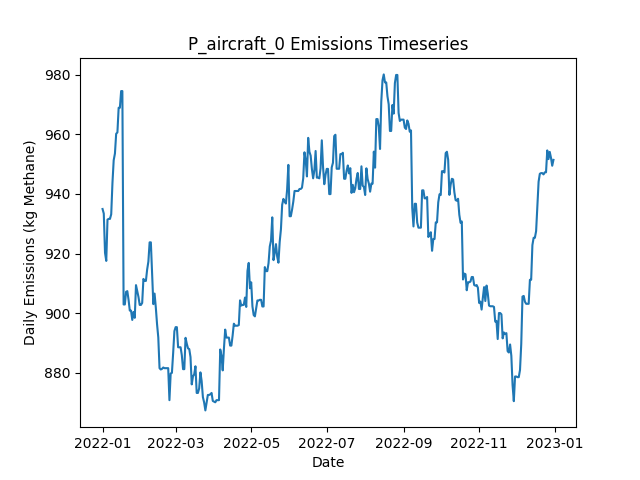

Values plotted in this chart, from the file beside it:
Date, Daily Emissions (Kg Methane), Daily Mitigable Emissions (Kg Methane), Daily Non-Mitigable Emissions (Kg Methan…, Daily Cost ($), Active Leaks, New Leaks, Leaks Repaired, Leaks Naturally Repaired, Leaks Tagged, Daily Repair Cost ($), Daily Natural Repair Cost ($), aircraft Deployment Cost ($), aircraft Sites flagged for Follow-Up, aircraft Leaks tagged for repair, aircraft Sites Visited, aircraft Travel Time (Minutes), aircraft Survey Time (Minutes), OGI_FU_persitehigh Deployment Cost ($), OGI_FU_persitehigh Sites flagged for Fol…, OGI_FU_persitehigh Leaks tagged for repa…, OGI_FU_persitehigh Sites Visited, OGI_FU_persitehigh Travel Time (Minutes), OGI_FU_persitehigh Survey Time (Minutes)
2022-01-01, 934.9, 625.9, 309.1, 2500, 335, 337, 0, 2, 0.00000, 0.00000, 400, 2500, 0, , 10, 20, 10, 0.00000, , 0, 0, 0, 0
2022-01-02, 933.4, 625.9, 307.5, 0.00000, 335, 1, 0, 0, 0.00000, 0.00000, 0.00000, 0.00000, 0, , 0, 0, 0, 0.00000, , 0, 0, 0, 0
2022-01-03, 920.3, 614.3, 306, 2756, 334, 2, 0, 2, 22, 0.00000, 400, 0.00000, 1, , 0, 0, 0, 2756, , 22, 1, 30, 120
2022-01-04, 917.6, 609.6, 308, 0.00000, 333, 1, 0, 2, 0.00000, 0.00000, 400, 0.00000, 0, , 0, 0, 0, 0.00000, , 0, 0, 0, 0
2022-01-05, 931.4, 614.5, 316.9, 0.00000, 337, 4, 0, 0, 0.00000, 0.00000, 0.00000, 0.00000, 0, , 0, 0, 0, 0.00000, , 0, 0, 0, 0
2022-01-06, 931.6, 614.5, 317.1, 0.00000, 338, 1, 0, 0, 0.00000, 0.00000, 0.00000, 0.00000, 0, , 0, 0, 0, 0.00000, , 0, 0, 0, 0
2022-01-07, 931.6, 614.5, 317.1, 0.00000, 338, 0, 0, 0, 0.00000, 0.00000, 0.00000, 0.00000, 0, , 0, 0, 0, 0.00000, , 0, 0, 0, 0
2022-01-08, 933.2, 616, 317.1, 0.00000, 339, 1, 0, 0, 0.00000, 0.00000, 0.00000, 0.00000, 0, , 0, 0, 0, 0.00000, , 0, 0, 0, 0
2022-01-09, 943.7, 626.6, 317.1, 0.00000, 340, 2, 0, 1, 0.00000, 0.00000, 200, 0.00000, 0, , 0, 0, 0, 0.00000, , 0, 0, 0, 0
2022-01-10, 951.3, 634.1, 317.1, 0.00000, 342, 2, 0, 0, 0.00000, 0.00000, 0.00000, 0.00000, 0, , 0, 0, 0, 0.00000, , 0, 0, 0, 0
2022-01-11, 953.5, 636.4, 317.1, 0.00000, 343, 2, 0, 1, 0.00000, 0.00000, 200, 0.00000, 0, , 0, 0, 0, 0.00000, , 0, 0, 0, 0
2022-01-12, 960.2, 639.1, 321.1, 0.00000, 346, 3, 0, 0, 0.00000, 0.00000, 0.00000, 0.00000, 0, , 0, 0, 0, 0.00000, , 0, 0, 0, 0
2022-01-13, 960.6, 639.5, 321.1, 0.00000, 347, 1, 0, 0, 0.00000, 0.00000, 0.00000, 0.00000, 0, , 0, 0, 0, 0.00000, , 0, 0, 0, 0
2022-01-14, 968.9, 647.8, 321.1, 0.00000, 348, 1, 0, 0, 0.00000, 0.00000, 0.00000, 0.00000, 0, , 0, 0, 0, 0.00000, , 0, 0, 0, 0
2022-01-15, 968.9, 647.8, 321.1, 0.00000, 348, 0, 0, 0, 0.00000, 0.00000, 0.00000, 0.00000, 0, , 0, 0, 0, 0.00000, , 0, 0, 0, 0
2022-01-16, 974.5, 653.4, 321.1, 0.00000, 348, 1, 0, 1, 0.00000, 0.00000, 200, 0.00000, 0, , 0, 0, 0, 0.00000, , 0, 0, 0, 0
2022-01-17, 974.5, 653.4, 321.1, 0.00000, 348, 0, 0, 0, 0.00000, 0.00000, 0.00000, 0.00000, 0, , 0, 0, 0, 0.00000, , 0, 0, 0, 0
2022-01-18, 903, 572.3, 330.7, 4400, 329, 3, 22, 0, 0.00000, 4400, 0.00000, 0.00000, 0, , 0, 0, 0, 0.00000, , 0, 0, 0, 0
2022-01-19, 903, 572.3, 330.7, 0.00000, 329, 0, 0, 0, 0.00000, 0.00000, 0.00000, 0.00000, 0, , 0, 0, 0, 0.00000, , 0, 0, 0, 0
2022-01-20, 907.2, 576.5, 330.7, 0.00000, 331, 2, 0, 0, 0.00000, 0.00000, 0.00000, 0.00000, 0, , 0, 0, 0, 0.00000, , 0, 0, 0, 0
2022-01-21, 907.4, 576.7, 330.7, 0.00000, 332, 1, 0, 0, 0.00000, 0.00000, 0.00000, 0.00000, 0, , 0, 0, 0, 0.00000, , 0, 0, 0, 0
2022-01-22, 904.5, 573.8, 330.7, 0.00000, 330, 0, 0, 2, 0.00000, 0.00000, 400, 0.00000, 0, , 0, 0, 0, 0.00000, , 0, 0, 0, 0
2022-01-23, 900.9, 568.2, 332.7, 0.00000, 331, 2, 0, 1, 0.00000, 0.00000, 200, 0.00000, 0, , 0, 0, 0, 0.00000, , 0, 0, 0, 0
2022-01-24, 900.9, 568.2, 332.7, 0.00000, 331, 0, 0, 0, 0.00000, 0.00000, 0.00000, 0.00000, 0, , 0, 0, 0, 0.00000, , 0, 0, 0, 0
2022-01-25, 897.8, 565.5, 332.2, 0.00000, 329, 0, 0, 1, 0.00000, 0.00000, 200, 0.00000, 0, , 0, 0, 0, 0.00000, , 0, 0, 0, 0
2022-01-26, 900.5, 568.2, 332.2, 0.00000, 330, 1, 0, 0, 0.00000, 0.00000, 0.00000, 0.00000, 0, , 0, 0, 0, 0.00000, , 0, 0, 0, 0
2022-01-27, 898.5, 568.2, 330.3, 0.00000, 329, 0, 0, 0, 0.00000, 0.00000, 0.00000, 0.00000, 0, , 0, 0, 0, 0.00000, , 0, 0, 0, 0
2022-01-28, 909.4, 570.9, 338.5, 0.00000, 331, 2, 0, 0, 0.00000, 0.00000, 0.00000, 0.00000, 0, , 0, 0, 0, 0.00000, , 0, 0, 0, 0
2022-01-29, 907.5, 570.9, 336.6, 0.00000, 330, 0, 0, 0, 0.00000, 0.00000, 0.00000, 0.00000, 0, , 0, 0, 0, 0.00000, , 0, 0, 0, 0
2022-01-30, 905.5, 570.9, 334.6, 0.00000, 329, 0, 0, 0, 0.00000, 0.00000, 0.00000, 0.00000, 0, , 0, 0, 0, 0.00000, , 0, 0, 0, 0
2022-01-31, 902.8, 568.2, 334.6, 0.00000, 328, 0, 0, 1, 0.00000, 0.00000, 200, 0.00000, 0, , 0, 0, 0, 0.00000, , 0, 0, 0, 0
2022-02-01, 902.8, 568.2, 334.6, 0.00000, 328, 0, 0, 0, 0.00000, 0.00000, 0.00000, 0.00000, 0, , 0, 0, 0, 0.00000, , 0, 0, 0, 0
2022-02-02, 903.5, 568.2, 335.2, 0.00000, 328, 1, 0, 0, 0.00000, 0.00000, 0.00000, 0.00000, 0, , 0, 0, 0, 0.00000, , 0, 0, 0, 0
2022-02-03, 911.5, 576.3, 335.2, 0.00000, 331, 3, 0, 0, 0.00000, 0.00000, 0.00000, 0.00000, 0, , 0, 0, 0, 0.00000, , 0, 0, 0, 0
2022-02-04, 910.9, 576.3, 334.6, 0.00000, 330, 0, 0, 0, 0.00000, 0.00000, 0.00000, 0.00000, 0, , 0, 0, 0, 0.00000, , 0, 0, 0, 0
2022-02-05, 910.9, 576.3, 334.6, 0.00000, 330, 1, 0, 1, 0.00000, 0.00000, 200, 0.00000, 0, , 0, 0, 0, 0.00000, , 0, 0, 0, 0
2022-02-06, 914.7, 580.1, 334.6, 0.00000, 330, 2, 0, 2, 0.00000, 0.00000, 400, 0.00000, 0, , 0, 0, 0, 0.00000, , 0, 0, 0, 0
2022-02-07, 917.3, 582.8, 334.6, 0.00000, 331, 1, 0, 0, 0.00000, 0.00000, 0.00000, 0.00000, 0, , 0, 0, 0, 0.00000, , 0, 0, 0, 0
2022-02-08, 923.8, 587.2, 336.6, 0.00000, 333, 2, 0, 0, 0.00000, 0.00000, 0.00000, 0.00000, 0, , 0, 0, 0, 0.00000, , 0, 0, 0, 0
2022-02-09, 923.8, 587.2, 336.6, 0.00000, 333, 0, 0, 0, 0.00000, 0.00000, 0.00000, 0.00000, 0, , 0, 0, 0, 0.00000, , 0, 0, 0, 0
2022-02-10, 913.3, 578.7, 334.6, 0.00000, 330, 0, 0, 2, 0.00000, 0.00000, 400, 0.00000, 0, , 0, 0, 0, 0.00000, , 0, 0, 0, 0
2022-02-11, 903.1, 570.5, 332.6, 0.00000, 328, 0, 0, 1, 0.00000, 0.00000, 200, 0.00000, 0, , 0, 0, 0, 0.00000, , 0, 0, 0, 0
2022-02-12, 906.6, 572, 334.6, 0.00000, 330, 3, 0, 1, 0.00000, 0.00000, 200, 0.00000, 0, , 0, 0, 0, 0.00000, , 0, 0, 0, 0
2022-02-13, 902, 569.3, 332.6, 0.00000, 328, 0, 0, 1, 0.00000, 0.00000, 200, 0.00000, 0, , 0, 0, 0, 0.00000, , 0, 0, 0, 0
2022-02-14, 896.4, 564.2, 332.2, 0.00000, 328, 2, 0, 1, 0.00000, 0.00000, 200, 0.00000, 0, , 0, 0, 0, 0.00000, , 0, 0, 0, 0
2022-02-15, 891.9, 559.7, 332.2, 0.00000, 327, 0, 0, 1, 0.00000, 0.00000, 200, 0.00000, 0, , 0, 0, 0, 0.00000, , 0, 0, 0, 0
2022-02-16, 881.6, 557.1, 324.6, 0.00000, 326, 1, 0, 1, 0.00000, 0.00000, 200, 0.00000, 0, , 0, 0, 0, 0.00000, , 0, 0, 0, 0
2022-02-17, 881.2, 557.1, 324.1, 0.00000, 325, 0, 0, 0, 0.00000, 0.00000, 0.00000, 0.00000, 0, , 0, 0, 0, 0.00000, , 0, 0, 0, 0
2022-02-18, 881.4, 557.3, 324.1, 0.00000, 326, 1, 0, 0, 0.00000, 0.00000, 0.00000, 0.00000, 0, , 0, 0, 0, 0.00000, , 0, 0, 0, 0
2022-02-19, 881.8, 557.3, 324.6, 0.00000, 327, 1, 0, 0, 0.00000, 0.00000, 0.00000, 0.00000, 0, , 0, 0, 0, 0.00000, , 0, 0, 0, 0
2022-02-20, 881.6, 557.3, 324.3, 0.00000, 326, 0, 0, 0, 0.00000, 0.00000, 0.00000, 0.00000, 0, , 0, 0, 0, 0.00000, , 0, 0, 0, 0
2022-02-21, 881.6, 557.3, 324.3, 0.00000, 326, 0, 0, 0, 0.00000, 0.00000, 0.00000, 0.00000, 0, , 0, 0, 0, 0.00000, , 0, 0, 0, 0
2022-02-22, 881.6, 557.3, 324.3, 0.00000, 326, 0, 0, 0, 0.00000, 0.00000, 0.00000, 0.00000, 0, , 0, 0, 0, 0.00000, , 0, 0, 0, 0
2022-02-23, 881.6, 557.3, 324.3, 0.00000, 326, 0, 0, 0, 0.00000, 0.00000, 0.00000, 0.00000, 0, , 0, 0, 0, 0.00000, , 0, 0, 0, 0
2022-02-24, 870.9, 546.6, 324.3, 0.00000, 323, 0, 0, 3, 0.00000, 0.00000, 600, 0.00000, 0, , 0, 0, 0, 0.00000, , 0, 0, 0, 0
2022-02-25, 879.8, 546.8, 333.1, 0.00000, 324, 2, 0, 0, 0.00000, 0.00000, 0.00000, 0.00000, 0, , 0, 0, 0, 0.00000, , 0, 0, 0, 0
2022-02-26, 880.1, 547, 333.1, 0.00000, 325, 1, 0, 0, 0.00000, 0.00000, 0.00000, 0.00000, 0, , 0, 0, 0, 0.00000, , 0, 0, 0, 0
2022-02-27, 886.7, 549.7, 337, 0.00000, 328, 3, 0, 0, 0.00000, 0.00000, 0.00000, 0.00000, 0, , 0, 0, 0, 0.00000, , 0, 0, 0, 0
2022-02-28, 894, 555, 339, 0.00000, 331, 3, 0, 0, 0.00000, 0.00000, 0.00000, 0.00000, 0, , 0, 0, 0, 0.00000, , 0, 0, 0, 0
2022-03-01, 895.4, 556.4, 339, 0.00000, 332, 2, 0, 1, 0.00000, 0.00000, 200, 0.00000, 0, , 0, 0, 0, 0.00000, , 0, 0, 0, 0
... 305 more rows
